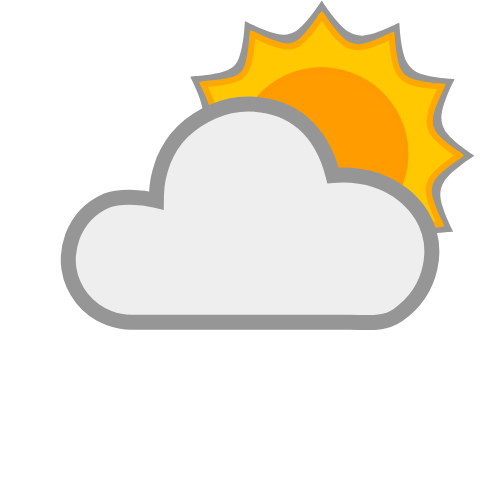
t = 0.00 s
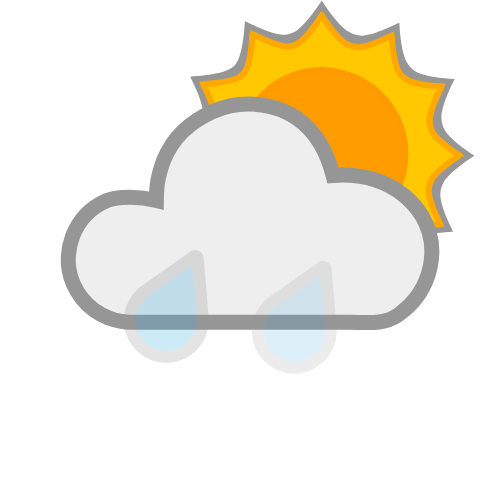
t = 0.25 s
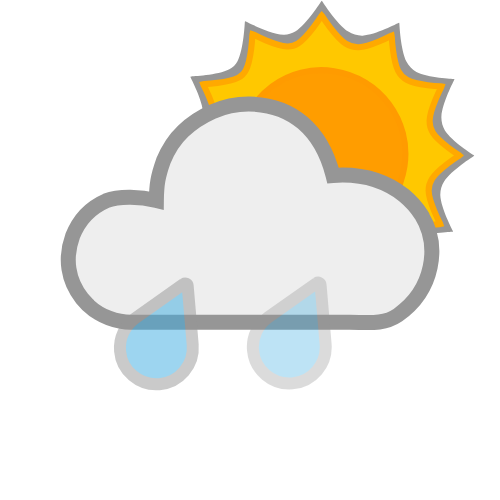
t = 0.50 s
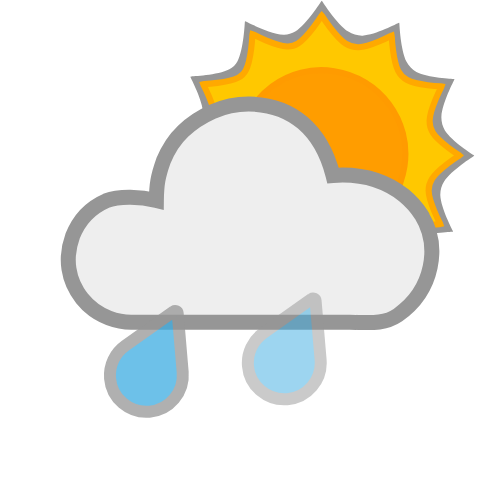
t = 0.75 s
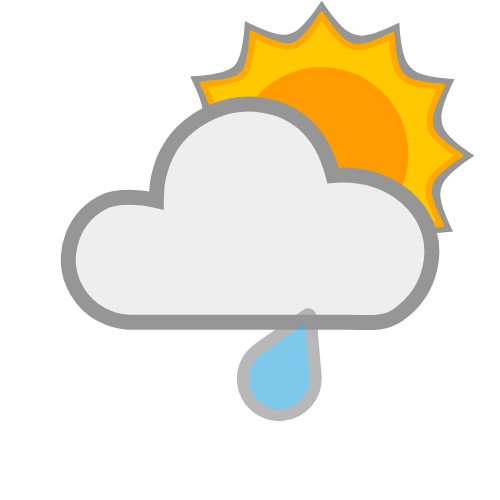
t = 1.00 s
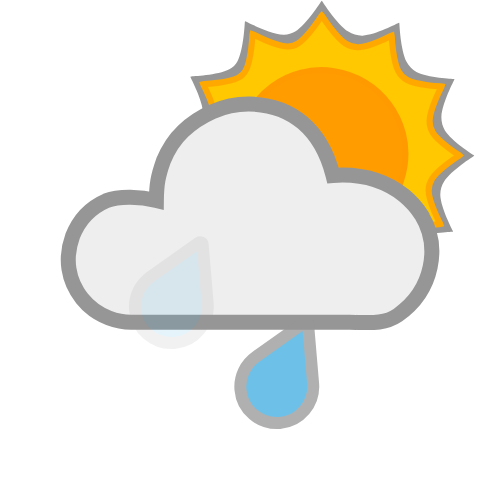
t = 1.13 s

The animated SVG that drew these frames (rendered in a browser with its animation timeline set to each time). Animation: 4 SMIL elements (animate=2,animateTransform=2); one cycle of 1.50 s, repeats indefinitely.

<?xml version="1.0" encoding="UTF-8" standalone="no"?>
<svg id="svg2" xmlns:rdf="http://www.w3.org/1999/02/22-rdf-syntax-ns#" xmlns="http://www.w3.org/2000/svg" height="500" width="500" version="1.1" xmlns:cc="http://creativecommons.org/ns#" xmlns:dc="http://purl.org/dc/elements/1.1/">
 <metadata id="metadata7">
  <rdf:RDF>
   <cc:Work rdf:about="">
    <dc:format>image/svg+xml</dc:format>
    <dc:type rdf:resource="http://purl.org/dc/dcmitype/StillImage"/>
    <dc:title/>
   </cc:Work>
  </rdf:RDF>
 </metadata>
 <g id="g5712" style="fill:#969696;" transform="matrix(0.67777553,0,0,0.67777553,263.15496,118.9305)">
  <path id="path5714" style="fill:#969696;" d="M267.15,92.085c10.21-15.985,43.17-37.055,43.17-37.055l1.1258-0.9699-1.1258-0.96412s-32.415-20.436-42.156-36.186c-3.716-6.0088-5.49-13.498-5.167-20.555,0.86691-18.943,18.849-53.673,18.849-53.673l0.4965-1.4058-1.4577-0.27134s-38.377-1.4982-54.727-10.285c-6.1563-3.3084-11.385-8.8425-14.6-15.048-8.7467-16.88-10.539-56.052-10.539-56.052l-0.26846-1.4606-1.3942,0.48784s-33.966,17.844-52.507,18.445c-7.3552,0.23855-15.053-1.9982-21.26-5.9522-16.477-10.497-38.175-44.474-38.175-44.474l-0.9699-1.1258-0.96412,1.1258s-21.638,34.079-38.181,44.477c-5.0801,3.1929-11.396,4.8726-17.392,4.6416-19.515-0.75177-55.278-19.418-55.278-19.418l-1.3971-0.49072-0.27423,1.4577s-1.6896,40.323-10.825,57.588c-2.6373,4.9842-6.9981,9.3096-11.988,11.936-16.824,8.8554-56.055,10.536-56.055,10.536l-1.4606,0.27422,0.49649,1.3971s17.839,33.911,18.414,52.423c0.21868,7.0413-1.9598,14.4-5.753,20.336-10.222,15.998-43.218,37.096-43.218,37.096l-1.1229,0.96701,1.1229,0.96413s32.4,20.421,42.127,36.166c3.7301,6.0379,5.5008,13.564,5.1728,20.654-0.87518,18.917-18.832,53.601-18.832,53.601l-0.49072,1.3971,1.4548,0.27422s38.272,1.4909,54.574,10.259c6.2397,3.3561,11.534,8.9725,14.791,15.264,8.7113,16.827,10.499,55.867,10.499,55.867l0.27712,1.4606,1.4-0.49938s33.812-17.784,52.27-18.359c7.1269-0.22189,14.575,1.9808,20.584,5.8194,15.954,10.192,36.995,43.094,36.995,43.094l0.9699,1.1287,0.96701-1.1287s20.382-32.329,36.091-42.043c6.0797-3.7597,13.657-5.5552,20.798-5.2276,18.889,0.86639,53.517,18.806,53.517,18.806l1.4116,0.49072,0.26268-1.4606s1.4982-38.247,10.256-54.542c3.3576-6.2472,8.9727-11.554,15.27-14.817,16.824-8.7166,55.867-10.496,55.867-10.496l1.4577-0.28289-0.48784-1.3971s-17.808-33.857-18.39-52.34c-0.22333-7.0805,1.9556-14.483,5.7674-20.454z"/>
 </g>
 <g id="g3" style="stroke-dasharray:none;stroke:#ffa900;stroke-width:10;stroke-miterlimit:4;fill:#ffc800;" transform="matrix(0.61110825,0,0,0.61110825,268.9182,122.34779)">
  <path id="path5" style="stroke-dasharray:none;stroke:#ffa900;stroke-width:10;stroke-miterlimit:4;fill:#ffc800;" d="M267.15,92.085c10.21-15.985,43.17-37.055,43.17-37.055l1.1258-0.9699-1.1258-0.96412s-32.415-20.436-42.156-36.186c-3.716-6.0088-5.49-13.498-5.167-20.555,0.86691-18.943,18.849-53.673,18.849-53.673l0.4965-1.4058-1.4577-0.27134s-38.377-1.4982-54.727-10.285c-6.1563-3.3084-11.385-8.8425-14.6-15.048-8.7467-16.88-10.539-56.052-10.539-56.052l-0.26846-1.4606-1.3942,0.48784s-33.966,17.844-52.507,18.445c-7.3552,0.23855-15.053-1.9982-21.26-5.9522-16.477-10.497-38.175-44.474-38.175-44.474l-0.9699-1.1258-0.96412,1.1258s-21.638,34.079-38.181,44.477c-5.0801,3.1929-11.396,4.8726-17.392,4.6416-19.515-0.75177-55.278-19.418-55.278-19.418l-1.3971-0.49072-0.27423,1.4577s-1.6896,40.323-10.825,57.588c-2.6373,4.9842-6.9981,9.3096-11.988,11.936-16.824,8.8554-56.055,10.536-56.055,10.536l-1.4606,0.27422,0.49649,1.3971s17.839,33.911,18.414,52.423c0.21868,7.0413-1.9598,14.4-5.753,20.336-10.222,15.998-43.218,37.096-43.218,37.096l-1.1229,0.96701,1.1229,0.96413s32.4,20.421,42.127,36.166c3.7301,6.0379,5.5008,13.564,5.1728,20.654-0.87518,18.917-18.832,53.601-18.832,53.601l-0.49072,1.3971,1.4548,0.27422s38.272,1.4909,54.574,10.259c6.2397,3.3561,11.534,8.9725,14.791,15.264,8.7113,16.827,10.499,55.867,10.499,55.867l0.27712,1.4606,1.4-0.49938s33.812-17.784,52.27-18.359c7.1269-0.22189,14.575,1.9808,20.584,5.8194,15.954,10.192,36.995,43.094,36.995,43.094l0.9699,1.1287,0.96701-1.1287s20.382-32.329,36.091-42.043c6.0797-3.7597,13.657-5.5552,20.798-5.2276,18.889,0.86639,53.517,18.806,53.517,18.806l1.4116,0.49072,0.26268-1.4606s1.4982-38.247,10.256-54.542c3.3576-6.2472,8.9727-11.554,15.27-14.817,16.824-8.7166,55.867-10.496,55.867-10.496l1.4577-0.28289-0.48784-1.3971s-17.808-33.857-18.39-52.34c-0.22333-7.0805,1.9556-14.483,5.7674-20.454z"/>
 </g>
 <path id="path4808" style="stroke-dasharray:none;stroke:#ff9b00;stroke-width:6.11108255;stroke-miterlimit:4;fill:#ff9d00;" d="m334.09,71.199c-45.46-7.1561-88.116,24.292-94.96,70.057-7.1622,45.46,24.285,88.116,70.051,94.96,45.772,6.8505,88.116-24.285,95.272-70.051,6.8505-45.46-24.597-88.116-70.363-94.966z" horiz-adv-x="1000" unicode="" glyph-name="icon"/>
 <path id="path4-4" style="stroke:#969696;stroke-dasharray:none;stroke-miterlimit:4;stroke-width:15;fill:#eeeeee;" d="m421.36,214.9c-4.6702-7.3101-10.458-13.808-17.362-19.493-24.13-19.04-49.933-21.535-70.968-19.975-11.529-45.217-40.786-71.024-84.37-71.473-12.59,0-24.57,2.5382-35.941,7.6146s-21.219,11.574-29.545,19.494c-8.3254,7.9192-14.924,17.869-19.798,29.849-5.4868,15.355-6.8295,23.692-7.0055,39.545-15.682-3.9634-37.045-4.9672-50.256,0.30459-15.839,6.9039-27.006,18.681-33.504,35.332-4.0611,11.168-5.2795,22.133-3.655,32.896,1.6244,10.762,5.9902,20.61,13.097,29.545,7.107,8.9345,16.042,15.432,26.803,19.493,7.5132,2.8428,14.924,4.2642,22.235,4.2642h218.69c17.463,0,33.504,2.7385,48.125-7.2113,35.583-25.102,42.547-69.324,23.453-100.18z" horiz-adv-x="1205.1" unicode="" glyph-name="cloud-6"/>
 <path id="path4" style="stroke-dasharray:none;stroke:#969696;stroke-width:11.99155712;stroke-miterlimit:4;fill:#3dade2;" d="m203.69,258.97-48.322,34.125c-10.211,7.1853-16.444,19.537-15.313,32.839,1.6508,20.05,19.322,34.914,39.372,33.263,20.05-1.6509,34.914-19.322,33.263-39.372l-5.017-58.997c-0.14954-1.9622-2.287-2.959-3.9835-1.8575z" horiz-adv-x="1000" unicode="" glyph-name="weather">
  <animateTransform id="anim1" from="0 -30" repeatCount="indefinite" attributeName="transform" to="-40 80" attributeType="xml" dur="1s" type="translate"/>
  <animate id="anim2" from="0" repeatCount="indefinite" attributeName="opacity" to="1" dur="1s"/>
 </path>
 <path id="path9411" style="stroke-dasharray:none;stroke:#969696;stroke-width:11.99155712;stroke-miterlimit:4;fill:#3dade2;" d="m326.6,311.47-48.322,34.125c-10.211,7.1853-16.444,19.537-15.313,32.839,1.6508,20.05,19.322,34.914,39.372,33.263,20.05-1.6509,34.914-19.322,33.263-39.372l-5.017-58.997c-0.14954-1.9622-2.287-2.959-3.9835-1.8575z" horiz-adv-x="1000" unicode="" glyph-name="weather">
  <animateTransform id="anim3" from="0 -60" repeatCount="indefinite" attributeName="transform" to="-30 35" attributeType="xml" dur="1.5s" type="translate"/>
  <animate id="anim4" from="0" repeatCount="indefinite" attributeName="opacity" to="1" dur="1.5s"/>
 </path>
</svg>
